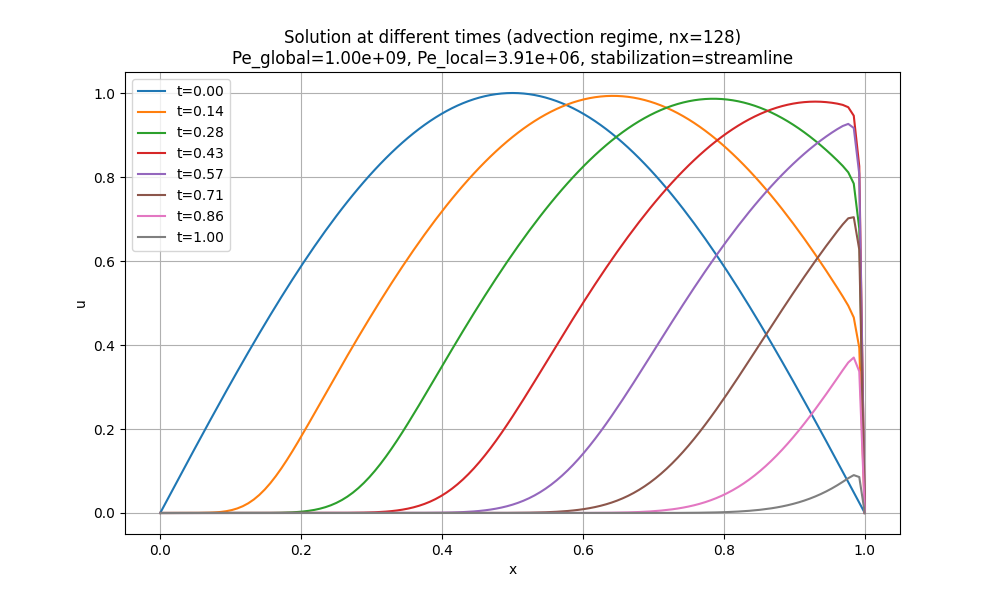

Values plotted in this chart, from the file beside it:
x, t_0.00, t_0.14, t_0.28, t_0.43, t_0.57, t_0.71, t_0.86, t_1.00
0.0, 1.982198530950729e-17, 2.450618088435697e-22, 1.7507279718584583e-26, 1.4757158354823499e-30, 2.5781765188862996e-34, 2.5754769410501243e-38, 4.223022400514106e-42, 5.4575162490212294e-46
0.007812, 0.02454, 2.187621750095876e-07, 1.6302609499474503e-11, 1.510347687854472e-15, 1.8543306650436114e-19, 2.1890140574429e-23, 3.098138183271317e-27, 4.026424430737568e-31
0.01562, 0.04907, 1.1010810686761e-06, 8.503890640187368e-11, 7.981270201081807e-15, 9.863855354308877e-19, 1.169186544816525e-22, 1.6592706026778085e-26, 2.1607228536417296e-30
0.02344, 0.07356, 3.944726236265682e-06, 3.235223345816755e-10, 3.103645963599641e-14, 3.878706331401182e-18, 4.629405072423003e-22, 6.600169143462341e-26, 8.623742362911576e-30
0.03125, 0.09802, 1.1926539268762465e-05, 1.063913040221528e-09, 1.0525885096008141e-13, 1.3362551106391152e-17, 1.6104796208683193e-21, 2.310987906418413e-25, 3.033846612847493e-29
0.03906, 0.1224, 3.2114382951263194e-05, 3.1898015779124516e-09, 3.2836293189280456e-13, 4.253779466659061e-17, 5.191524914577181e-21, 7.512188148087724e-25, 9.922347495484816e-29
0.04688, 0.1467, 7.89280449974078e-05, 8.929083726811453e-09, 9.64853864195252e-13, 1.2812749147939918e-16, 1.5879699730029303e-20, 2.3214507336279644e-24, 3.089274487708946e-28
0.05469, 0.171, 0.0001795, 2.3635969673034586e-08, 2.7044690078072573e-12, 3.698163365965753e-16, 4.667565562917562e-20, 6.906684306151978e-24, 9.272839742548421e-28
0.0625, 0.1951, 0.000381, 5.9620987864178e-08, 7.286279936679274e-12, 1.0305946289167236e-15, 1.3283687834492083e-19, 1.9933131375611326e-23, 2.7037201755808623e-27
0.07031, 0.2191, 0.0007598, 1.4403517788348171e-07, 1.8961078749124664e-11, 2.7865491273134944e-15, 3.6782641554803607e-19, 5.60779583321102e-23, 7.695167953880175e-27
0.07812, 0.243, 0.00143, 3.3443175452082237e-07, 4.7820743195971384e-11, 7.334528603123376e-15, 9.942804754965892e-19, 1.5429931570441285e-22, 2.1449923699368712e-26
0.08594, 0.2667, 0.002552, 7.482380950179984e-07, 1.1717042963511874e-10, 1.8838288698189978e-14, 2.629959280460053e-18, 4.1621876526138987e-22, 5.86968412682362e-26
0.09375, 0.2903, 0.00433, 1.6163359844421482e-06, 2.7941816402086357e-10, 4.7298083351112935e-14, 6.81909742792592e-18, 1.1026223639366753e-21, 1.5795952985712903e-25
0.1016, 0.3137, 0.007013, 3.376584765788815e-06, 6.49431407694395e-10, 1.1624282834123322e-13, 1.7354973773859236e-17, 2.8724899097875663e-21, 4.1859798340575435e-25
0.1094, 0.3369, 0.01087, 6.830541530186329e-06, 1.4727738784534477e-09, 2.7994320516244707e-13, 4.340040916422629e-17, 7.366610721325297e-21, 1.0934989179762691e-24
0.1172, 0.3599, 0.01619, 1.3395509703945005e-05, 3.2617866774978604e-09, 6.611863986551609e-13, 1.0673277712688688e-16, 1.861284400561931e-20, 2.8181652870830407e-24
0.125, 0.3827, 0.0232, 2.5493345071092165e-05, 7.060228978539152e-09, 1.5326031675487176e-12, 2.583027520922713e-16, 4.636426016971669e-20, 7.170173761734837e-24
0.1328, 0.4052, 0.03212, 4.712516850480057e-05, 1.494527849405516e-08, 3.488496013642068e-12, 6.155015446664951e-16, 1.1392459549268744e-19, 1.8019564745975713e-23
0.1406, 0.4276, 0.04305, 8.468421692422266e-05, 3.095655144518189e-08, 7.801202224514062e-12, 1.444775253830513e-15, 2.7625705327291065e-19, 4.475139648057199e-23
0.1484, 0.4496, 0.05603, 0.0001481, 6.277367941432806e-08, 1.7146742964562023e-11, 3.342056789248765e-15, 6.613601406022638e-19, 1.09870619205003e-22
0.1562, 0.4714, 0.07099, 0.000252, 1.2467241160862295e-07, 3.705586211301308e-11, 7.621084414149844e-15, 1.5636294168509804e-18, 2.667530811421926e-22
0.1641, 0.4929, 0.08777, 0.000418, 2.4260808697357874e-07, 7.876386814482007e-11, 1.7137076730773044e-14, 3.651938845860212e-18, 6.4063478731436915e-22
0.1719, 0.5141, 0.1062, 0.0006759, 4.627468498687557e-07, 1.647087363748759e-10, 3.800893183834402e-14, 8.427789957905067e-18, 1.522260427226742e-21
0.1797, 0.535, 0.1259, 0.001067, 8.654375977535595e-07, 3.3895206345303396e-10, 8.316923660402956e-14, 1.9221978408074298e-17, 3.579609955880256e-21
0.1875, 0.5556, 0.1468, 0.001643, 1.5875406933978486e-06, 6.865856704195339e-10, 1.7957943380965457e-13, 4.333706620723028e-17, 8.33164555423746e-21
0.1953, 0.5758, 0.1686, 0.002474, 2.8572434882368407e-06, 1.369243733297882e-09, 3.8269022991905593e-13, 9.659883686612747e-17, 1.9197519442735678e-20
0.2031, 0.5957, 0.1909, 0.003641, 5.047014441255909e-06, 2.6889615734827773e-09, 8.050223305139844e-13, 2.1291276916906208e-16, 4.3796761040995465e-20
0.2109, 0.6152, 0.2137, 0.005244, 8.75214974140537e-06, 5.201027093158798e-09, 1.6718801576129326e-12, 4.640973764665556e-16, 9.894145180948953e-20
0.2188, 0.6344, 0.2367, 0.007396, 1.4904353149188061e-05, 9.909980733293048e-09, 3.4284742025589384e-12, 1.0005734476179465e-15, 2.213631718057374e-19
0.2266, 0.6532, 0.2598, 0.01022, 2.4931772264209723e-05, 1.8604181530615383e-08, 6.943089944766297e-12, 2.133888105533352e-15, 4.905350042760052e-19
0.2344, 0.6716, 0.283, 0.01385, 4.0978590268027313e-05, 3.44171054431219e-08, 1.3887207711558665e-11, 4.502188027565202e-15, 1.0767501217609978e-18
0.2422, 0.6895, 0.3061, 0.01842, 6.619821821866038e-05, 6.275288458314217e-08, 2.743711003425109e-11, 9.398275066114031e-15, 2.341420715653395e-18
0.25, 0.7071, 0.3291, 0.02406, 0.0001051, 1.1278627658497343e-07, 5.355149545424361e-11, 1.941268503513242e-14, 5.044288606430087e-18
0.2578, 0.7242, 0.3519, 0.03089, 0.0001642, 1.9985183568267774e-07, 1.0326686687507167e-10, 3.96802104519766e-14, 1.0767381709149696e-17
0.2656, 0.741, 0.3746, 0.039, 0.0002523, 3.4918392677855834e-07, 1.9676646735244963e-10, 8.02692309077119e-14, 2.2774116484628517e-17
0.2734, 0.7572, 0.397, 0.04847, 0.0003813, 6.016702823183465e-07, 3.70497139544421e-10, 1.6071080627368114e-13, 4.773355668525185e-17
0.2812, 0.773, 0.4192, 0.05935, 0.0005673, 1.0225496955648246e-06, 6.894519599847002e-10, 3.1848897646678227e-13, 9.914818386919656e-17
0.2891, 0.7883, 0.4412, 0.07165, 0.000831, 1.7143311605759771e-06, 1.2680873079030512e-09, 6.247815990389894e-13, 2.041036788233252e-16
0.2969, 0.8032, 0.4629, 0.08535, 0.001199, 2.835646450591616e-06, 2.3054728216679014e-09, 1.2133233058805904e-12, 4.1643486918609055e-16
0.3047, 0.8176, 0.4843, 0.1004, 0.001704, 4.628274006301991e-06, 4.143578137493041e-09, 2.3327505919257694e-12, 8.421655344769282e-16
0.3125, 0.8315, 0.5054, 0.1167, 0.002385, 7.4551824957663445e-06, 7.3626490495466936e-09, 4.440497601293706e-12, 1.6882038788760205e-15
0.3203, 0.8449, 0.5263, 0.1342, 0.003293, 1.185311653418722e-05, 1.2935213213497018e-08, 8.369391591533122e-12, 3.35468248328291e-15
0.3281, 0.8577, 0.5468, 0.1527, 0.004481, 1.8603944670254413e-05, 2.2471471907917445e-08, 1.5620026447387755e-11, 6.608430271327839e-15
0.3359, 0.8701, 0.567, 0.1722, 0.006016, 2.8829647244922702e-05, 3.8605138928844225e-08, 2.8868314713554998e-11, 1.2905836200642638e-14
0.3438, 0.8819, 0.5868, 0.1924, 0.007968, 4.411634918851772e-05, 6.559208462511755e-08, 5.283705254769371e-11, 2.4988196541644118e-14
0.3516, 0.8932, 0.6063, 0.2133, 0.01042, 6.667308380788468e-05, 1.1022684877045291e-07, 9.577640327878382e-11, 4.7969374973430315e-14
0.3594, 0.904, 0.6254, 0.2346, 0.01344, 9.953086885272549e-05, 1.8322717219446703e-07, 1.7195160370696543e-10, 9.13045839981955e-14
0.3672, 0.9142, 0.6441, 0.2563, 0.01714, 0.0001468, 3.0129768879123715e-07, 3.0577812468236045e-10, 1.7232134308080403e-13
0.375, 0.9239, 0.6625, 0.2784, 0.02159, 0.0002139, 4.901648194496625e-07, 5.386213511100627e-10, 3.224940946870102e-13
0.3828, 0.933, 0.6805, 0.3005, 0.02687, 0.000308, 7.889800169138741e-07, 9.398575063393386e-10, 5.984923529438497e-13
0.3906, 0.9415, 0.698, 0.3228, 0.03308, 0.0004384, 1.2566220984450697e-06, 1.6246730031490607e-09, 1.101456280641119e-12
0.3984, 0.9495, 0.7151, 0.3451, 0.04027, 0.0006169, 1.9805952187105784e-06, 2.7823997886110197e-09, 2.0103199936118847e-12
0.4062, 0.9569, 0.7318, 0.3673, 0.04852, 0.0008582, 3.0894195983705296e-06, 4.721138985902544e-09, 3.63889607612652e-12
0.4141, 0.9638, 0.7481, 0.3894, 0.05785, 0.001181, 4.769647811397563e-06, 7.937281407570045e-09, 6.532775736331322e-12
0.4219, 0.97, 0.7639, 0.4113, 0.06832, 0.001606, 7.288907367452112e-06, 1.3222652147631856e-08, 1.1632323082310251e-11
0.4297, 0.9757, 0.7792, 0.4331, 0.07992, 0.002162, 1.1026663111346478e-05, 2.1827865880760858e-08, 2.054436114432045e-11
0.4375, 0.9808, 0.7941, 0.4546, 0.09266, 0.002879, 1.6514697385824505e-05, 3.570870183532816e-08, 3.5990931871672717e-11
0.4453, 0.9853, 0.8085, 0.4759, 0.1065, 0.003794, 2.448960172846362e-05, 5.7893684949074014e-08, 6.254383908741535e-11
0.4531, 0.9892, 0.8224, 0.4969, 0.1214, 0.004948, 3.59598329374269e-05, 9.302657879589485e-08, 1.0781611068112808e-10
0.4609, 0.9925, 0.8358, 0.5176, 0.1374, 0.006389, 5.2290072211507365e-05, 1.481583539234064e-07, 1.8437716526265223e-10
... 69 more rows
